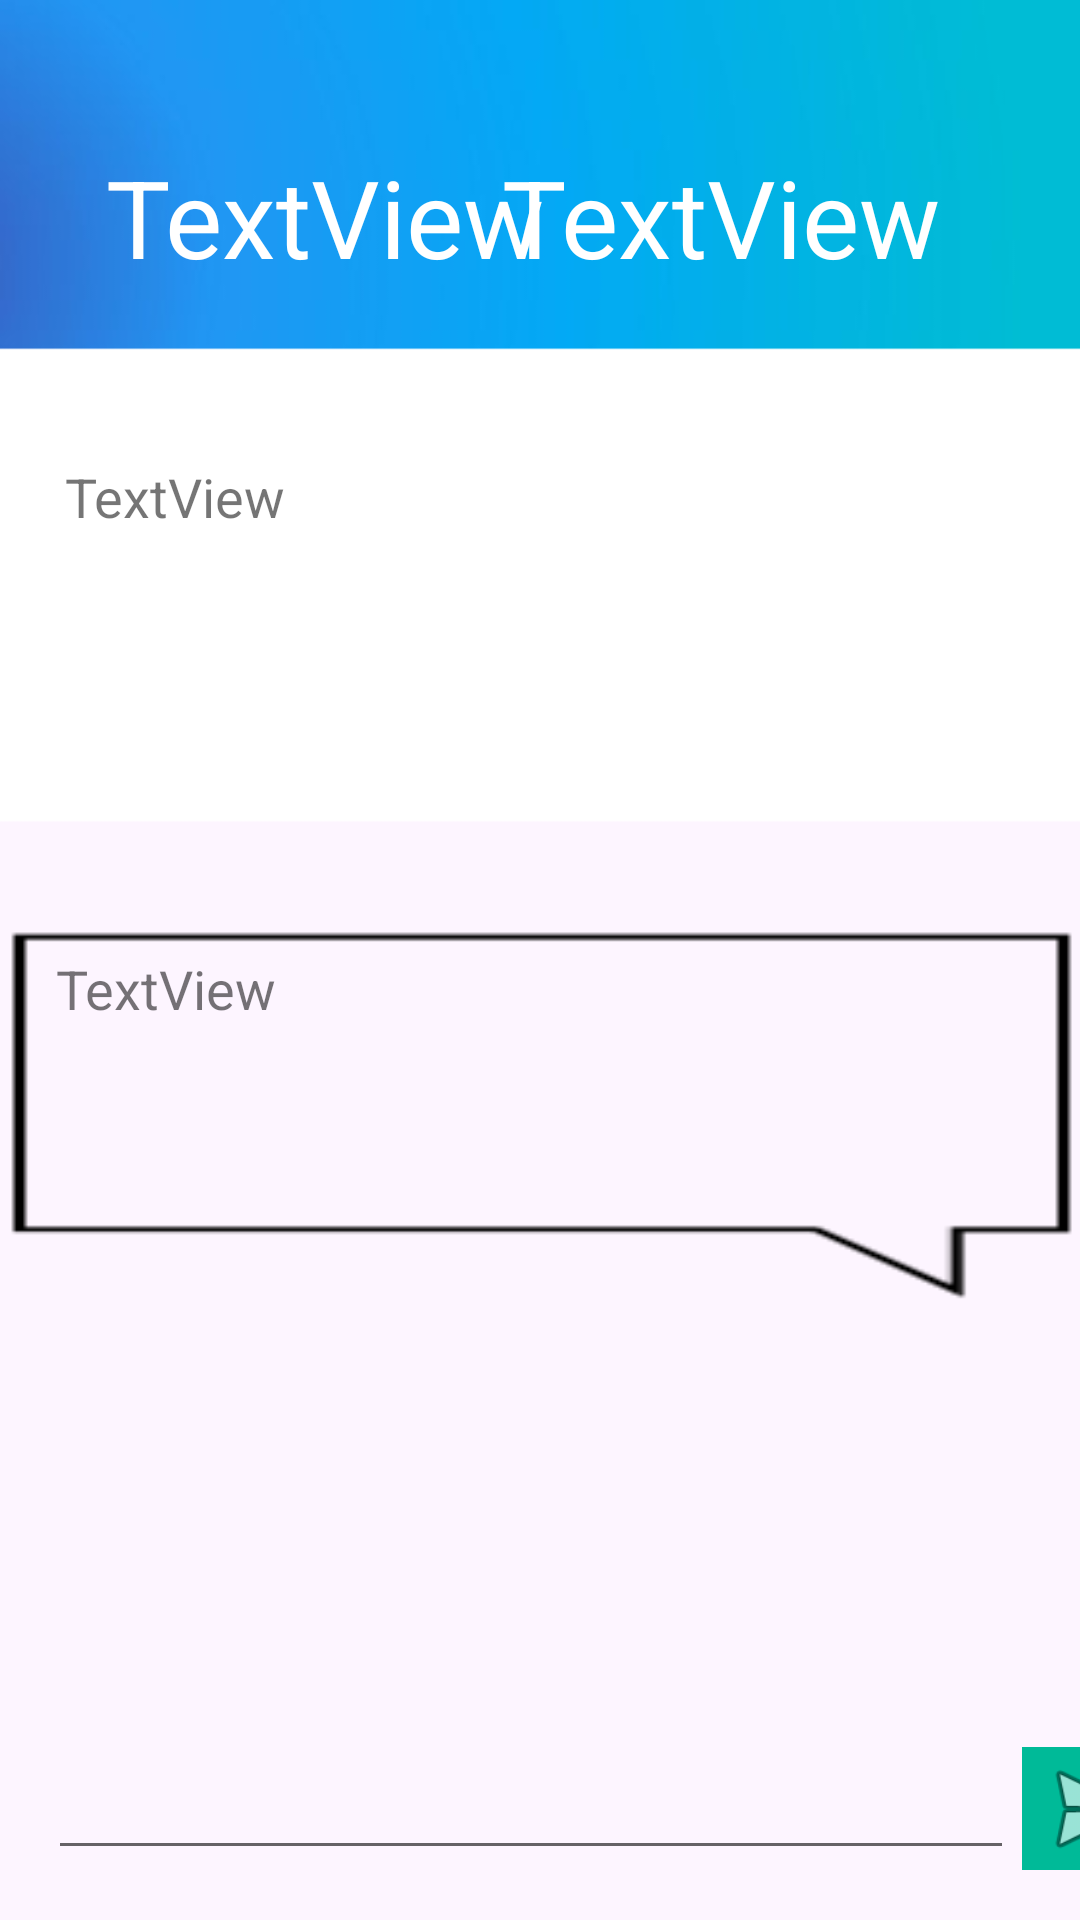

Reconstruct the res/layout file that produces this screen, plus the resources it refers to.
<!-- AndroidManifest.xml: application theme AppTheme -->
<!-- res/layout/activity_messages__reply__interface__raz.xml -->
<?xml version="1.0" encoding="utf-8"?>
<androidx.constraintlayout.widget.ConstraintLayout xmlns:android="http://schemas.android.com/apk/res/android"
    xmlns:app="http://schemas.android.com/apk/res-auto"
    xmlns:tools="http://schemas.android.com/tools"
    android:layout_width="match_parent"
    android:layout_height="match_parent"
    android:background="@drawable/bg_quiz"
    tools:context=".Messages_Reply_Interface_Raz">

    <TextView
        android:id="@+id/Reply_Interface_Header2TV"
        android:layout_width="216dp"
        android:layout_height="52dp"
        android:layout_marginTop="48dp"
        android:text="TextView"
        android:textAlignment="center"
        android:textColor="#FFFFFF"
        android:textSize="36sp"
        app:layout_constraintEnd_toEndOf="parent"
        app:layout_constraintHorizontal_bias="0.917"
        app:layout_constraintStart_toStartOf="parent"
        app:layout_constraintTop_toTopOf="parent" />

    <TextView
        android:id="@+id/Reply_Interface_Header1TV"
        android:layout_width="216dp"
        android:layout_height="52dp"
        android:layout_marginTop="48dp"
        android:text="TextView"
        android:textAlignment="center"
        android:textColor="#FFFFFF"
        android:textSize="36sp"
        app:layout_constraintEnd_toEndOf="parent"
        app:layout_constraintHorizontal_bias="0.0"
        app:layout_constraintStart_toStartOf="parent"
        app:layout_constraintTop_toTopOf="parent" />

    <TextView
        android:id="@+id/textView9"
        android:layout_width="389dp"
        android:layout_height="166dp"
        android:background="@drawable/recived_msgs"
        android:textAlignment="center"
        app:layout_constraintBottom_toBottomOf="parent"
        app:layout_constraintEnd_toEndOf="parent"
        app:layout_constraintStart_toStartOf="parent"
        app:layout_constraintTop_toTopOf="parent"
        app:layout_constraintVertical_bias="0.254" />

    <TextView
        android:id="@+id/Recived_MSG_TV"
        android:layout_width="323dp"
        android:layout_height="75dp"
        android:text="TextView"
        android:textSize="18sp"
        app:layout_constraintBottom_toBottomOf="@+id/textView9"
        app:layout_constraintEnd_toEndOf="@+id/textView9"
        app:layout_constraintHorizontal_bias="0.545"
        app:layout_constraintStart_toStartOf="@+id/textView9"
        app:layout_constraintTop_toTopOf="@+id/textView9"
        app:layout_constraintVertical_bias="0.362" />

    <TextView
        android:id="@+id/textView12"
        android:layout_width="391dp"
        android:layout_height="170dp"
        android:background="@drawable/sent_msgs"
        app:layout_constraintEnd_toEndOf="parent"
        app:layout_constraintStart_toStartOf="parent"
        app:layout_constraintTop_toBottomOf="@+id/textView9" />

    <TextView
        android:id="@+id/Sent_MSG_TV"
        android:layout_width="325dp"
        android:layout_height="75dp"
        android:text="TextView"
        android:textSize="18sp"
        app:layout_constraintBottom_toBottomOf="@+id/textView12"
        app:layout_constraintEnd_toEndOf="@+id/textView12"
        app:layout_constraintHorizontal_bias="0.515"
        app:layout_constraintStart_toStartOf="@+id/textView12"
        app:layout_constraintTop_toTopOf="@+id/textView12"
        app:layout_constraintVertical_bias="0.326" />

    <EditText
        android:id="@+id/Reply_MSG_Enter_BoxTV"
        android:layout_width="322dp"
        android:layout_height="47dp"
        android:layout_marginStart="16dp"
        android:ems="10"
        android:inputType="textPersonName"
        app:layout_constraintBottom_toBottomOf="parent"
        app:layout_constraintStart_toStartOf="parent"
        app:layout_constraintTop_toTopOf="parent"
        app:layout_constraintVertical_bias="0.972" />

    <ImageView
        android:id="@+id/imageView10"
        android:layout_width="48dp"
        android:layout_height="41dp"
        android:layout_marginStart="8dp"
        android:background="@color/colorAccent"
        android:backgroundTint="@color/colorAccent"
        android:backgroundTintMode="multiply"
        app:layout_constraintBottom_toBottomOf="@+id/Reply_MSG_Enter_BoxTV"
        app:layout_constraintEnd_toEndOf="parent"
        app:layout_constraintHorizontal_bias="0.157"
        app:layout_constraintStart_toEndOf="@+id/Reply_MSG_Enter_BoxTV"
        app:layout_constraintTop_toTopOf="@+id/Reply_MSG_Enter_BoxTV"
        app:layout_constraintVertical_bias="1.0"
        app:srcCompat="@android:drawable/ic_menu_send" />

</androidx.constraintlayout.widget.ConstraintLayout>
<!-- resources referenced by this layout -->
<resources>
  <color name="colorAccent">#03DAC5</color>
  <!-- drawable bg_quiz: png bitmap (drawable, 15401 bytes) -->
  <!-- drawable sent_msgs: png bitmap (drawable-v24, 904 bytes) -->
  <style name="AppTheme" parent="Theme.AppCompat.Light.NoActionBar">
          
          <item name="colorPrimary">@color/colorPrimary</item>
          <item name="colorPrimaryDark">@color/colorPrimaryDark</item>
          <item name="colorAccent">@color/colorAccent</item>
      </style>
  <color name="colorPrimary">#6200EE</color>
  <color name="colorPrimaryDark">#3700B3</color>
</resources>
